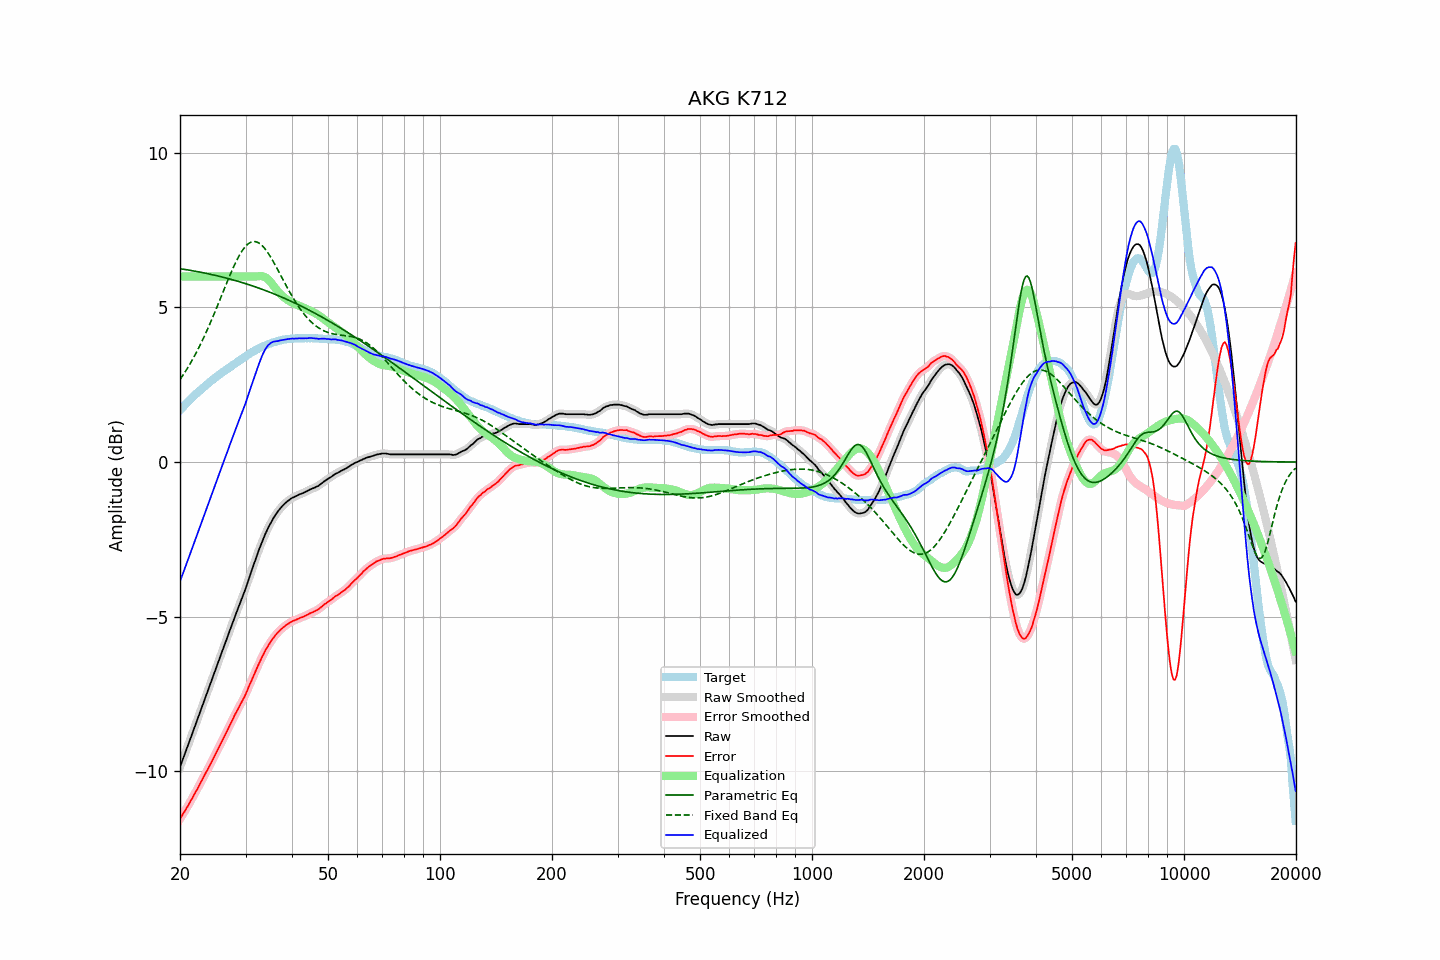

Values plotted in this chart, from the file beside it:
frequency, raw, error, smoothed, error_smoothed, equalization, parametric_eq, fixed_band_eq, equalized_raw, equalized_smoothed, target
20.00, -9.86, -11.54, -9.86, -11.54, 6.00, 6.25, 2.67, -3.86, -3.86, 1.68
20.20, -9.72, -11.46, -9.72, -11.46, 6.00, 6.24, 2.74, -3.72, -3.72, 1.74
20.40, -9.58, -11.37, -9.58, -11.37, 6.00, 6.24, 2.82, -3.58, -3.58, 1.79
20.61, -9.44, -11.29, -9.44, -11.29, 6.00, 6.23, 2.90, -3.44, -3.44, 1.84
20.81, -9.30, -11.20, -9.30, -11.20, 6.00, 6.22, 2.98, -3.30, -3.30, 1.90
21.02, -9.16, -11.12, -9.16, -11.11, 6.00, 6.21, 3.07, -3.16, -3.16, 1.95
21.23, -9.01, -11.02, -9.02, -11.02, 6.00, 6.20, 3.15, -3.01, -3.02, 2.00
21.44, -8.87, -10.93, -8.87, -10.93, 6.00, 6.19, 3.24, -2.87, -2.87, 2.05
21.66, -8.73, -10.84, -8.73, -10.83, 6.00, 6.18, 3.33, -2.73, -2.73, 2.10
21.87, -8.58, -10.73, -8.59, -10.74, 6.00, 6.18, 3.43, -2.58, -2.59, 2.15
22.09, -8.44, -10.64, -8.44, -10.64, 6.00, 6.17, 3.53, -2.44, -2.44, 2.20
22.31, -8.30, -10.55, -8.30, -10.55, 6.00, 6.16, 3.63, -2.30, -2.30, 2.25
22.54, -8.15, -10.45, -8.16, -10.45, 6.00, 6.15, 3.73, -2.15, -2.16, 2.29
22.76, -8.01, -10.35, -8.01, -10.35, 6.00, 6.14, 3.83, -2.01, -2.01, 2.34
22.99, -7.87, -10.25, -7.87, -10.25, 6.00, 6.13, 3.94, -1.87, -1.87, 2.38
23.22, -7.72, -10.15, -7.73, -10.16, 6.00, 6.12, 4.05, -1.72, -1.73, 2.43
23.45, -7.58, -10.05, -7.58, -10.06, 6.00, 6.11, 4.16, -1.58, -1.58, 2.47
23.69, -7.44, -9.96, -7.44, -9.96, 6.00, 6.09, 4.28, -1.44, -1.44, 2.52
23.92, -7.30, -9.86, -7.30, -9.86, 6.00, 6.08, 4.40, -1.30, -1.30, 2.56
24.16, -7.15, -9.76, -7.16, -9.76, 6.00, 6.07, 4.52, -1.15, -1.16, 2.61
24.40, -7.01, -9.66, -7.01, -9.66, 6.00, 6.06, 4.64, -1.01, -1.01, 2.65
24.65, -6.87, -9.56, -6.87, -9.56, 6.00, 6.05, 4.76, -0.87, -0.87, 2.69
24.89, -6.72, -9.45, -6.72, -9.45, 6.00, 6.04, 4.89, -0.72, -0.72, 2.73
25.14, -6.58, -9.35, -6.58, -9.35, 6.00, 6.02, 5.01, -0.58, -0.58, 2.77
25.39, -6.44, -9.25, -6.44, -9.24, 6.00, 6.01, 5.14, -0.44, -0.44, 2.81
25.65, -6.29, -9.14, -6.30, -9.14, 6.00, 6.00, 5.27, -0.29, -0.30, 2.85
25.91, -6.15, -9.04, -6.15, -9.04, 6.00, 5.99, 5.40, -0.15, -0.15, 2.89
26.16, -6.01, -8.94, -6.01, -8.94, 6.00, 5.97, 5.53, -0.01, -0.01, 2.93
26.43, -5.87, -8.83, -5.87, -8.83, 6.00, 5.96, 5.66, 0.13, 0.13, 2.95
26.69, -5.73, -8.73, -5.73, -8.72, 6.00, 5.95, 5.78, 0.27, 0.27, 2.99
26.96, -5.58, -8.62, -5.59, -8.62, 6.00, 5.93, 5.91, 0.42, 0.41, 3.03
27.23, -5.44, -8.51, -5.44, -8.51, 6.00, 5.92, 6.03, 0.56, 0.56, 3.06
27.50, -5.30, -8.41, -5.30, -8.40, 6.00, 5.90, 6.16, 0.70, 0.70, 3.10
27.77, -5.16, -8.30, -5.16, -8.30, 6.00, 5.89, 6.27, 0.84, 0.84, 3.14
28.05, -5.01, -8.18, -5.02, -8.19, 6.00, 5.88, 6.39, 0.99, 0.98, 3.17
28.33, -4.88, -8.09, -4.88, -8.09, 6.00, 5.86, 6.49, 1.12, 1.12, 3.21
28.62, -4.74, -7.99, -4.74, -7.99, 6.00, 5.85, 6.60, 1.26, 1.26, 3.25
28.90, -4.61, -7.90, -4.61, -7.90, 6.00, 5.83, 6.69, 1.39, 1.39, 3.29
29.19, -4.47, -7.79, -4.47, -7.80, 6.00, 5.81, 6.78, 1.53, 1.53, 3.32
29.48, -4.34, -7.70, -4.34, -7.70, 6.00, 5.80, 6.86, 1.66, 1.66, 3.36
29.78, -4.20, -7.60, -4.20, -7.60, 6.00, 5.78, 6.93, 1.80, 1.80, 3.40
30.08, -4.06, -7.49, -4.06, -7.49, 6.00, 5.77, 6.99, 1.94, 1.94, 3.42
30.38, -3.90, -7.37, -3.90, -7.37, 6.00, 5.75, 7.04, 2.10, 2.10, 3.46
30.68, -3.74, -7.24, -3.75, -7.24, 6.00, 5.73, 7.08, 2.26, 2.25, 3.49
30.99, -3.59, -7.12, -3.59, -7.12, 6.00, 5.72, 7.11, 2.41, 2.41, 3.53
31.30, -3.44, -7.00, -3.44, -7.00, 6.00, 5.70, 7.12, 2.56, 2.56, 3.56
31.61, -3.29, -6.88, -3.29, -6.88, 6.00, 5.68, 7.13, 2.71, 2.71, 3.59
31.93, -3.14, -6.76, -3.14, -6.76, 6.00, 5.66, 7.13, 2.86, 2.86, 3.62
32.24, -2.99, -6.64, -3.00, -6.64, 6.01, 5.64, 7.11, 3.01, 3.01, 3.65
32.57, -2.85, -6.53, -2.85, -6.53, 6.01, 5.63, 7.09, 3.16, 3.16, 3.67
32.89, -2.72, -6.42, -2.72, -6.42, 6.02, 5.61, 7.05, 3.29, 3.30, 3.70
33.22, -2.58, -6.30, -2.59, -6.31, 6.01, 5.59, 7.00, 3.43, 3.43, 3.72
33.55, -2.46, -6.21, -2.46, -6.20, 6.00, 5.57, 6.95, 3.54, 3.54, 3.75
33.89, -2.33, -6.10, -2.34, -6.10, 5.98, 5.55, 6.89, 3.65, 3.64, 3.77
34.23, -2.22, -6.01, -2.22, -6.01, 5.94, 5.53, 6.82, 3.72, 3.72, 3.79
34.57, -2.11, -5.93, -2.11, -5.92, 5.90, 5.51, 6.74, 3.79, 3.79, 3.82
34.92, -2.01, -5.85, -2.01, -5.84, 5.84, 5.49, 6.66, 3.83, 3.83, 3.83
35.27, -1.91, -5.76, -1.91, -5.77, 5.78, 5.47, 6.58, 3.87, 3.87, 3.85
35.62, -1.82, -5.69, -1.82, -5.69, 5.71, 5.45, 6.49, 3.89, 3.89, 3.87
35.97, -1.74, -5.63, -1.74, -5.62, 5.64, 5.43, 6.39, 3.90, 3.90, 3.89
... 635 more rows
